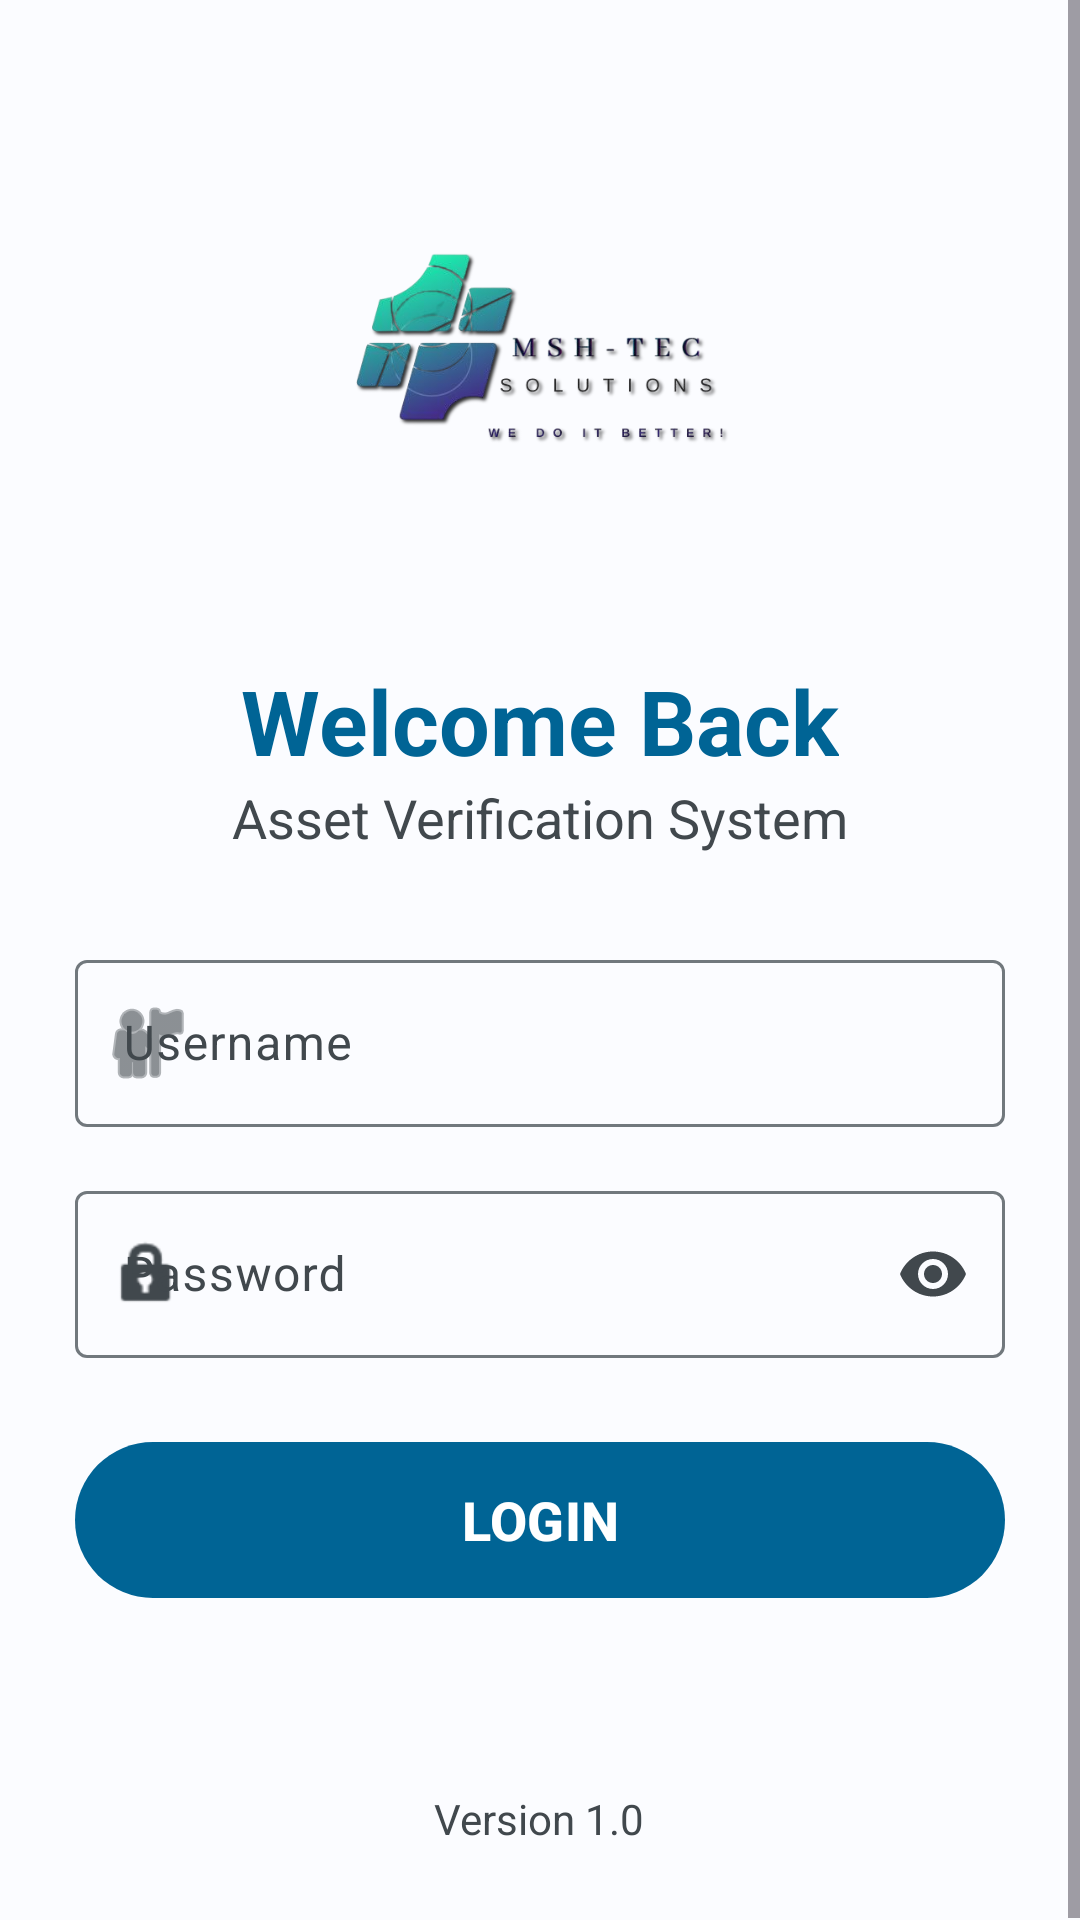

Produce the Android XML layout that renders to this screen, including the resource entries it uses.
<!-- AndroidManifest.xml: application theme Theme.MSH_VERIFY -->
<!-- res/layout/activity_login.xml -->
<?xml version="1.0" encoding="utf-8"?>
<ScrollView xmlns:android="http://schemas.android.com/apk/res/android"
    xmlns:app="http://schemas.android.com/apk/res-auto"
    android:layout_width="match_parent"
    android:layout_height="match_parent"
    android:background="?attr/colorSurface"
    android:fillViewport="true">

    <LinearLayout
        android:layout_width="match_parent"
        android:layout_height="wrap_content"
        android:gravity="center_horizontal"
        android:orientation="vertical"
        android:padding="25dp">

        <ImageView
            android:id="@+id/imgLogo"
            android:layout_width="140dp"
            android:layout_height="140dp"
            android:layout_marginTop="40dp"
            android:contentDescription="Logo"
            android:src="@drawable/logo" />

        <TextView
            android:layout_width="wrap_content"
            android:layout_height="wrap_content"
            android:layout_marginTop="15dp"
            android:text="Welcome Back"
            android:textColor="?attr/colorPrimary"
            android:textSize="30sp"
            android:textStyle="bold" />

        <TextView
            android:layout_width="wrap_content"
            android:layout_height="wrap_content"
            android:layout_marginBottom="30dp"
            android:text="Asset Verification System"
            android:textColor="?attr/colorOnSurfaceVariant"
            android:textSize="18sp" />

        <com.google.android.material.textfield.TextInputLayout
            style="@style/Widget.Material3.TextInputLayout.OutlinedBox"
            android:layout_width="match_parent"
            android:layout_height="wrap_content"
            android:hint="Username"
            app:startIconDrawable="@android:drawable/ic_menu_myplaces">

            <com.google.android.material.textfield.TextInputEditText
                android:id="@+id/txtUsername"
                android:layout_width="match_parent"
                android:layout_height="wrap_content"
                android:inputType="text" />
        </com.google.android.material.textfield.TextInputLayout>

        <com.google.android.material.textfield.TextInputLayout
            style="@style/Widget.Material3.TextInputLayout.OutlinedBox"
            android:layout_width="match_parent"
            android:layout_height="wrap_content"
            android:layout_marginTop="16dp"
            android:hint="Password"
            app:endIconMode="password_toggle"
            app:startIconDrawable="@android:drawable/ic_lock_idle_lock">

            <com.google.android.material.textfield.TextInputEditText
                android:id="@+id/txtPassword"
                android:layout_width="match_parent"
                android:layout_height="wrap_content"
                android:inputType="textPassword" />
        </com.google.android.material.textfield.TextInputLayout>

        <com.google.android.material.button.MaterialButton
            android:id="@+id/btnLogin"
            style="@style/Widget.Material3.Button"
            android:layout_width="match_parent"
            android:layout_height="60dp"
            android:layout_marginTop="24dp"
            android:text="LOGIN"
            android:textSize="18sp"
            android:textStyle="bold" />

        <TextView
            android:layout_width="wrap_content"
            android:layout_height="wrap_content"
            android:layout_marginTop="60dp"
            android:text="Version 1.0"
            android:textColor="?attr/colorOnSurfaceVariant" />

    </LinearLayout>

</ScrollView>
<!-- resources referenced by this layout -->
<resources>
  <!-- drawable logo: png bitmap (drawable, 88628 bytes) -->
  <style name="Theme.MSH_VERIFY" parent="Base.Theme.MSH_VERIFY" />
  <style name="Base.Theme.MSH_VERIFY" parent="Theme.Material3.DayNight.NoActionBar">
          
          <item name="colorPrimary">@color/primary</item>
          <item name="colorOnPrimary">@color/onPrimary</item>
          <item name="colorPrimaryContainer">@color/primaryContainer</item>
          <item name="colorOnPrimaryContainer">@color/onPrimaryContainer</item>
  
          
          <item name="colorSecondary">@color/secondary</item>
          <item name="colorOnSecondary">@color/onSecondary</item>
          <item name="colorSecondaryContainer">@color/secondaryContainer</item>
          <item name="colorOnSecondaryContainer">@color/onSecondaryContainer</item>
  
          
          <item name="colorTertiary">@color/tertiary</item>
          <item name="colorOnTertiary">@color/onTertiary</item>
          <item name="colorTertiaryContainer">@color/tertiaryContainer</item>
          <item name="colorOnTertiaryContainer">@color/onTertiaryContainer</item>
  
          
          <item name="colorError">@color/error</item>
          <item name="colorOnError">@color/onError</item>
          <item name="colorErrorContainer">@color/errorContainer</item>
          <item name="colorOnErrorContainer">@color/onErrorContainer</item>
  
          
          <item name="android:colorBackground">@color/surface</item>
          <item name="colorSurface">@color/surface</item>
          <item name="colorOnSurface">@color/onSurface</item>
          <item name="colorSurfaceVariant">@color/surfaceVariant</item>
          <item name="colorOnSurfaceVariant">@color/onSurfaceVariant</item>
          <item name="colorOutline">@color/outline</item>
  
          
          <item name="android:statusBarColor">@android:color/transparent</item>
          <item name="android:navigationBarColor">@android:color/transparent</item>
          <item name="android:windowLightStatusBar">true</item>
      </style>
  <color name="primary">#006495</color>
  <color name="onPrimary">#FFFFFF</color>
  <color name="primaryContainer">#CBE6FF</color>
  <color name="onPrimaryContainer">#001E30</color>
  <color name="secondary">#00ACC1</color>
  <color name="onSecondary">#FFFFFF</color>
  <color name="secondaryContainer">#D3F5F8</color>
  <color name="onSecondaryContainer">#002022</color>
  <color name="tertiary">#65587E</color>
  <color name="onTertiary">#FFFFFF</color>
  <color name="tertiaryContainer">#EBDDFF</color>
  <color name="onTertiaryContainer">#201637</color>
  <color name="error">#BA1A1A</color>
  <color name="onError">#FFFFFF</color>
  <color name="errorContainer">#FFDAD6</color>
  <color name="onErrorContainer">#410002</color>
  <color name="surface">#FBFCFF</color>
  <color name="onSurface">#191C1E</color>
  <color name="surfaceVariant">#DDE3EA</color>
  <color name="onSurfaceVariant">#41484D</color>
  <color name="outline">#71787D</color>
</resources>
